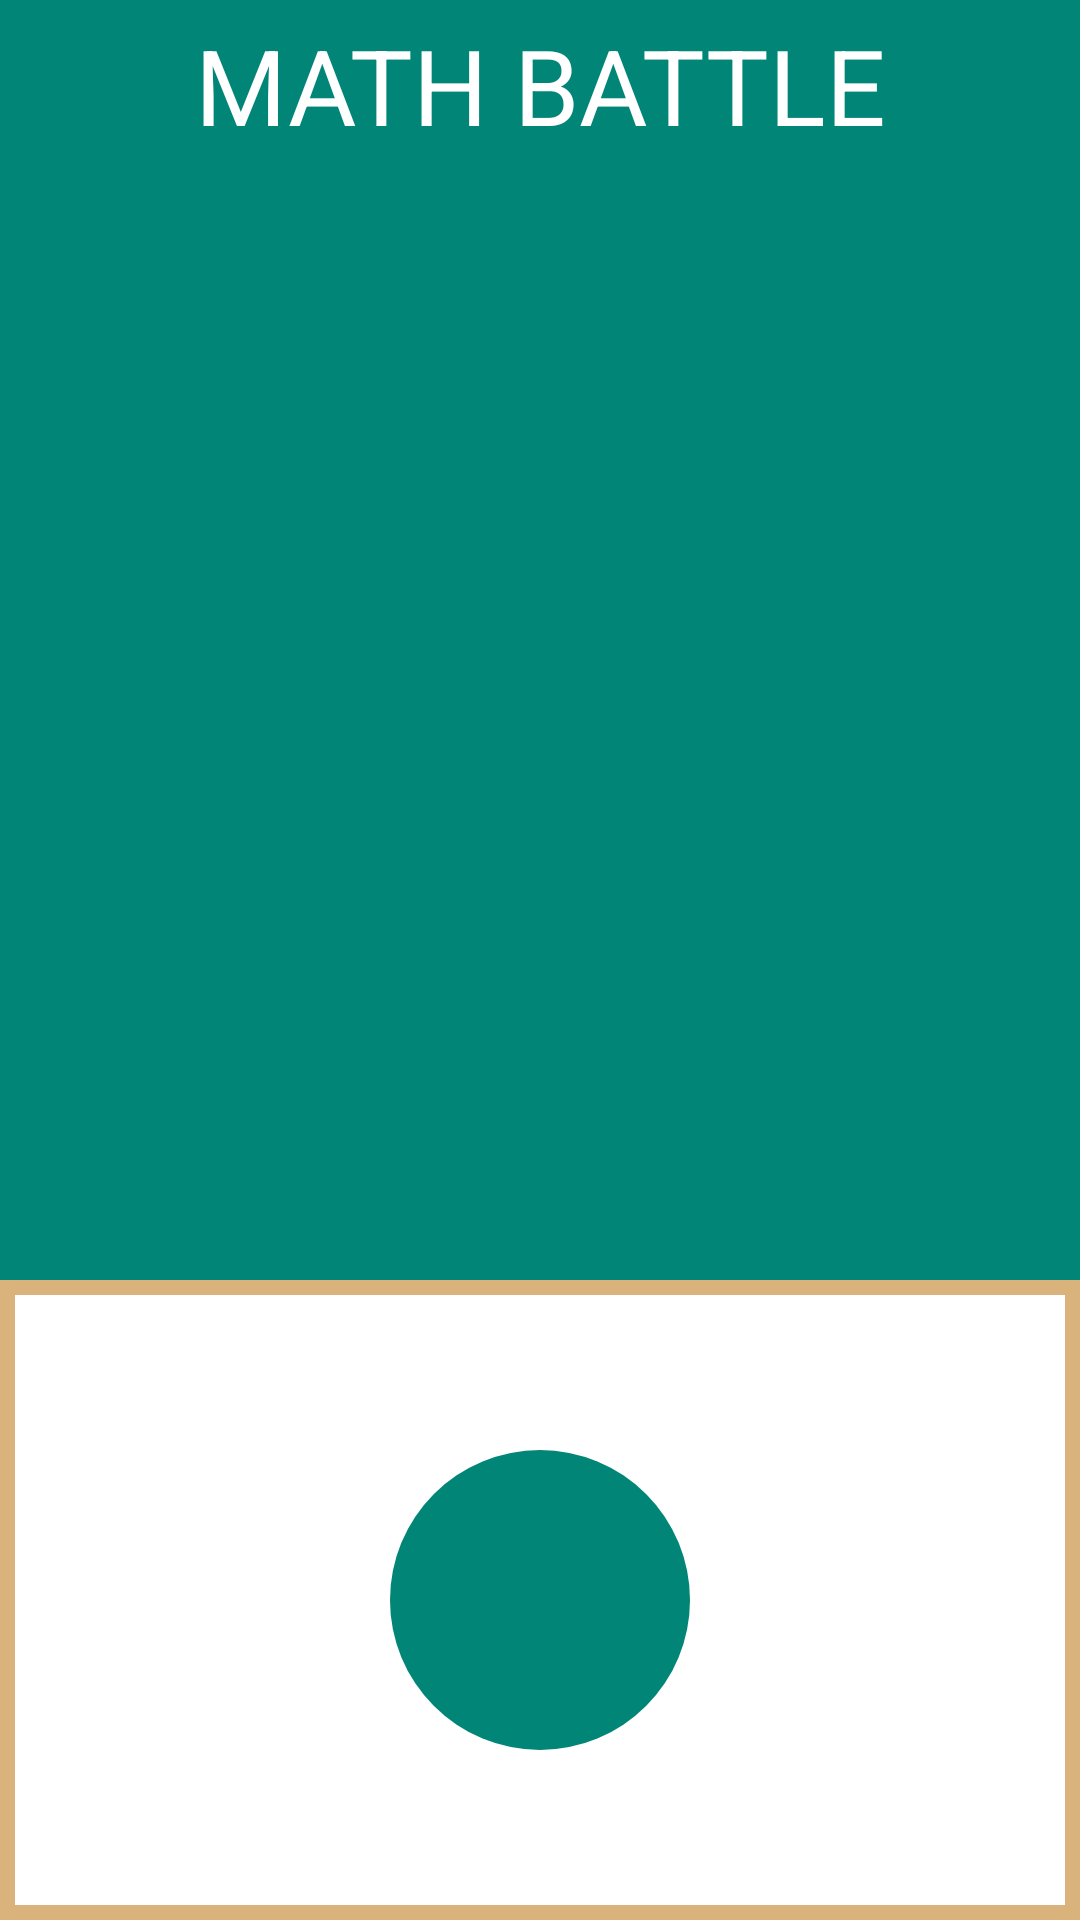

Layout XML and referenced resources for this Android screen:
<!-- AndroidManifest.xml: application theme AppTheme -->
<!-- res/layout/activity_main.xml -->
<?xml version="1.0" encoding="utf-8"?>

<LinearLayout
    xmlns:android="http://schemas.android.com/apk/res/android"
    xmlns:app="http://schemas.android.com/apk/res-auto"
    xmlns:tools="http://schemas.android.com/tools"
    android:layout_width="match_parent"
    android:layout_height="match_parent"
    android:orientation="vertical"
    tools:context=".MainActivity"
    android:weightSum="3"
    >

    <LinearLayout
        android:layout_width="match_parent"
        android:layout_height="match_parent"
        android:layout_weight="1"
        android:layout_margin="5sp"
        android:orientation="vertical"
        >

        <TextView
            android:layout_width="match_parent"
            android:layout_height="wrap_content"
            android:text="MATH BATTLE"
            android:gravity="top"
            android:textAlignment="center"
            android:textSize="35sp"
            />

        <ListView
            android:id="@+id/lvScore"
            android:layout_width="match_parent"
            android:layout_height="wrap_content"
            />

    </LinearLayout>

    <RelativeLayout
        android:layout_width="match_parent"
        android:layout_height="match_parent"
        android:layout_weight="2"
        android:background="#dab37c"
        >
        <RelativeLayout
            android:layout_width="match_parent"
            android:layout_height="match_parent"
            android:layout_margin="5sp"
            android:background="@color/colorAccent"
            >
            <LinearLayout
                android:layout_width="wrap_content"
                android:layout_height="wrap_content"
                android:background="@drawable/rounded_button"
                android:layout_centerInParent="true"
                >

                <Button
                    android:id="@+id/btStart"
                    android:layout_width="100dp"
                    android:layout_height="100dp"
                    android:background="@drawable/play_arrow"
                    />

            </LinearLayout>


        </RelativeLayout>
    </RelativeLayout>



</LinearLayout>
<!-- resources referenced by this layout -->
<resources>
  <color name="colorAccent">#FFFFFF</color>
  <!-- drawable rounded_button (drawable) -->
  <?xml version="1.0" encoding="utf-8"?>
  
  <shape xmlns:android="http://schemas.android.com/apk/res/android"
      android:shape="oval">
      <solid android:color="@color/colorPrimary" />
      <size android:width="50dp"
            android:height="50dp"/>
  </shape>
  <style name="AppTheme" parent="Theme.AppCompat.Light.DarkActionBar">
          
          <item name="colorPrimary">@color/colorPrimary</item>
          <item name="colorPrimaryDark">@color/colorPrimaryDark</item>
          <item name="colorAccent">@color/colorAccent</item>
          <item name="android:windowBackground">@color/colorPrimary</item>
          <item name="android:textColor">#FFFFFF</item>
      </style>
  <color name="colorPrimary">#008577</color>
  <color name="colorPrimaryDark">#00574B</color>
</resources>
